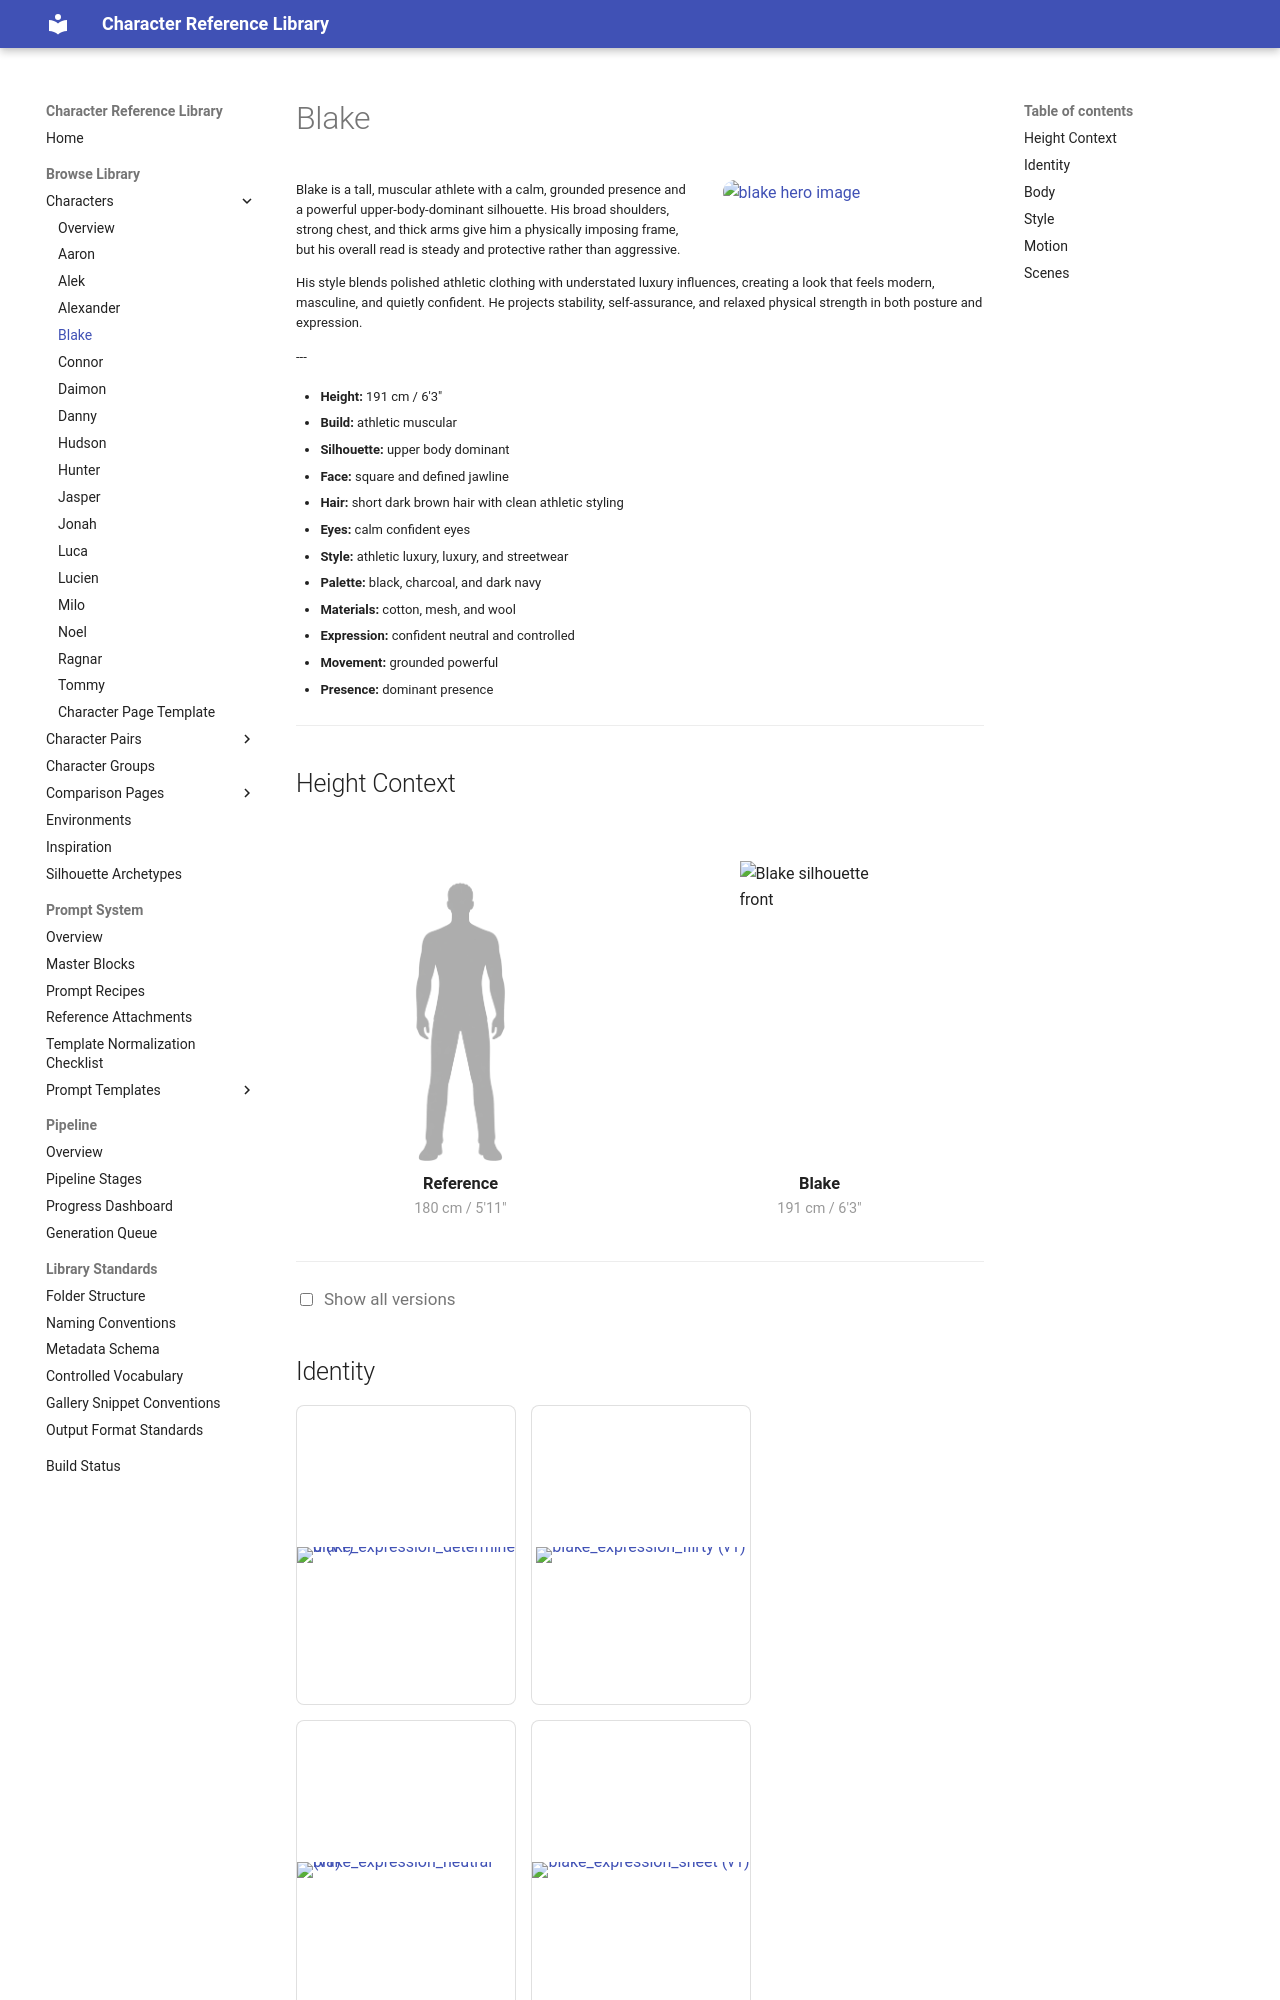

repository: chenazam/character-reference-library · page: characters/blake/index.html · generator: mkdocs

# Blake

<div class="character-header">

--8<-- "snippets/galleries/blake/hero.md"

<div class="character-overview-text">

<p>Blake is a tall, muscular athlete with a calm, grounded presence and a powerful upper-body-dominant silhouette. His broad shoulders, strong chest, and thick arms give him a physically imposing frame, but his overall read is steady and protective rather than aggressive.</p>
